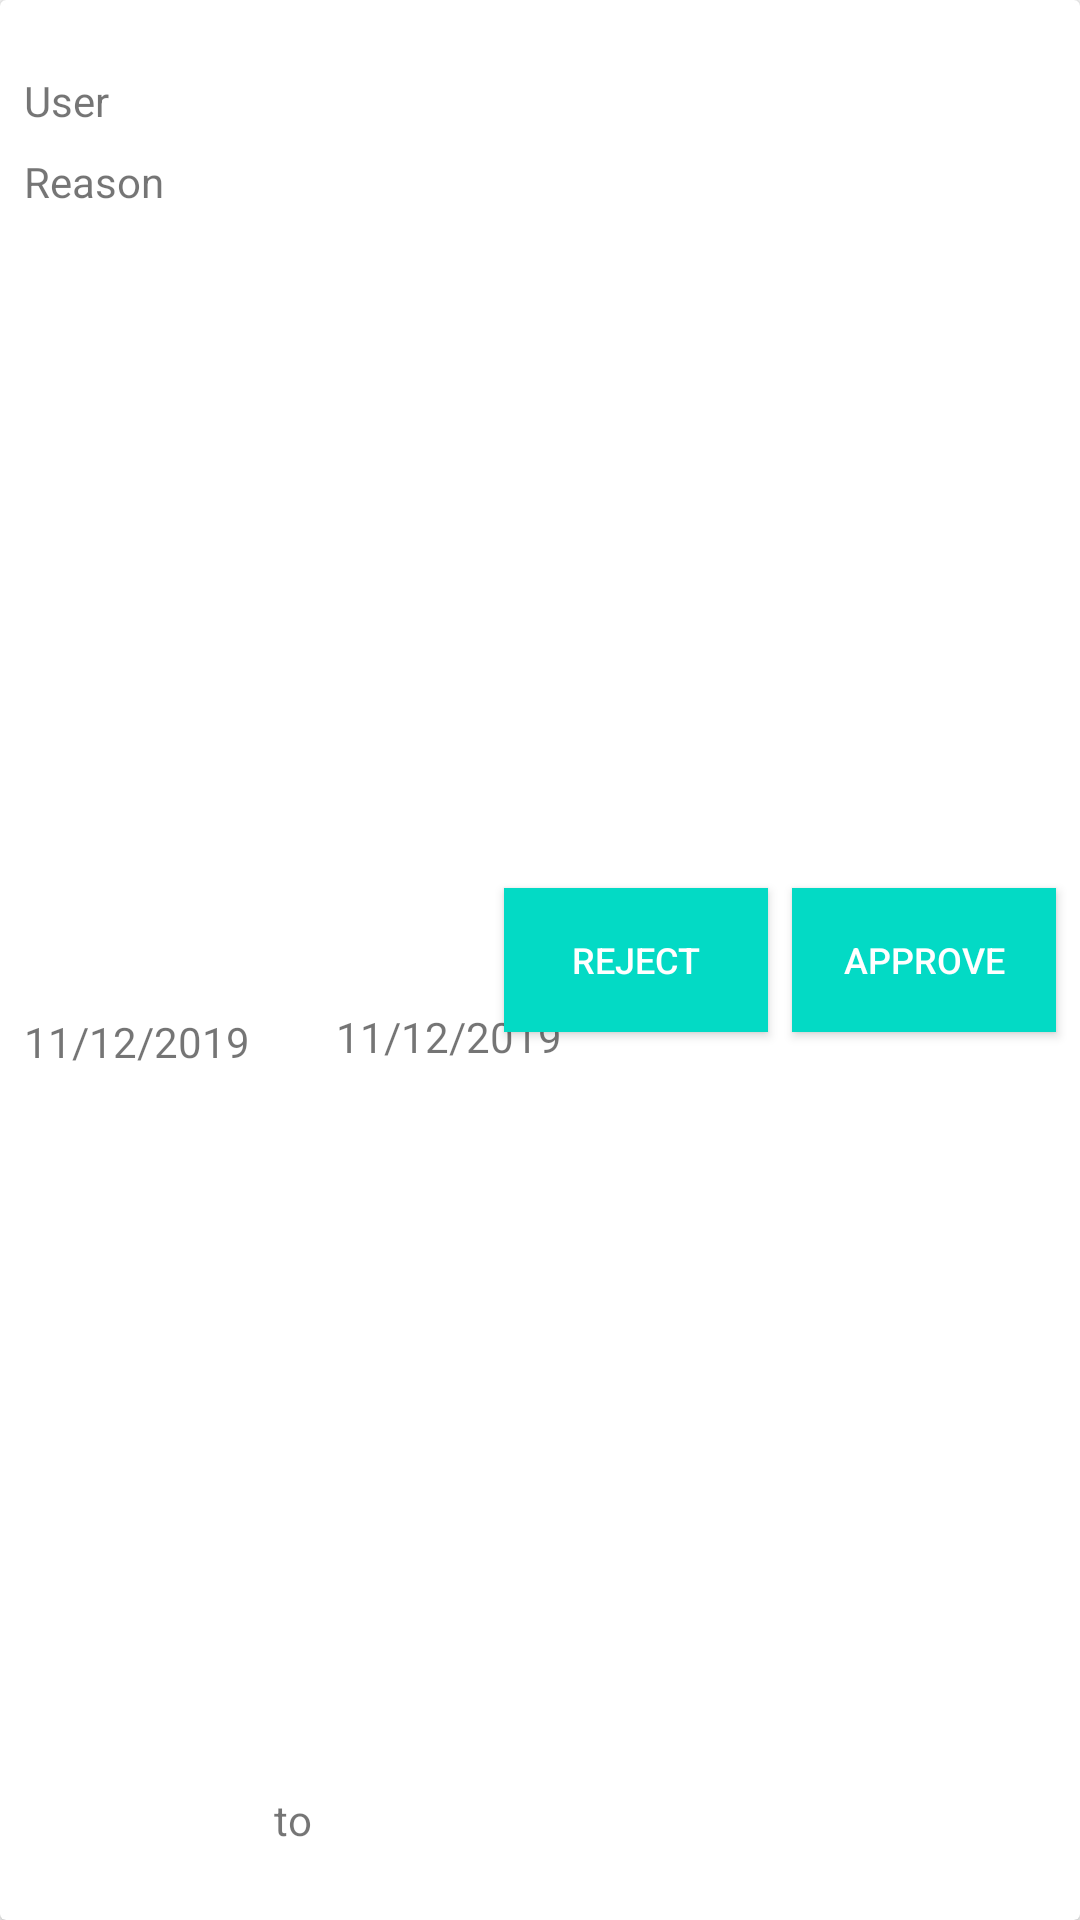

Produce the Android XML layout that renders to this screen, including the resource entries it uses.
<!-- AndroidManifest.xml: application theme AppTheme -->
<!-- res/layout/hod_list_item.xml -->
<?xml version="1.0" encoding="utf-8"?>
<androidx.cardview.widget.CardView xmlns:android="http://schemas.android.com/apk/res/android"
        xmlns:app="http://schemas.android.com/apk/res-auto"
        android:orientation="vertical"
        android:layout_width="match_parent"
        android:layout_height="wrap_content"
        android:layout_margin="8dp">

    <androidx.constraintlayout.widget.ConstraintLayout
            android:layout_width="match_parent"
            android:layout_height="match_parent"
            android:orientation="horizontal">

        <TextView
                android:id="@+id/username"
                android:layout_width="wrap_content"
                android:layout_height="wrap_content"
                android:layout_marginStart="8dp"
                android:layout_marginTop="24dp"
                android:text="User"
                app:layout_constraintStart_toStartOf="parent"
                app:layout_constraintTop_toTopOf="parent" />

        <TextView
                android:id="@+id/leave_reason"
                android:layout_width="wrap_content"
                android:layout_height="wrap_content"
                android:layout_marginStart="8dp"
                android:layout_marginTop="8dp"
                android:text="Reason"
                app:layout_constraintStart_toStartOf="parent"
                app:layout_constraintTop_toBottomOf="@+id/username" />

        <TextView
                android:id="@+id/from_date"
                android:layout_width="wrap_content"
                android:layout_height="wrap_content"
                android:layout_marginStart="8dp"
                android:layout_marginTop="8dp"
                android:layout_marginBottom="24dp"
                android:text="11/12/2019"
                app:layout_constraintBottom_toBottomOf="parent"
                app:layout_constraintStart_toStartOf="parent"
                app:layout_constraintTop_toBottomOf="@+id/leave_reason" />

        <TextView
                android:id="@+id/to"
                android:layout_width="wrap_content"
                android:layout_height="wrap_content"
                android:layout_marginStart="8dp"
                android:layout_marginBottom="24dp"
                android:text="to"
                app:layout_constraintBottom_toBottomOf="parent"
                app:layout_constraintStart_toEndOf="@+id/from_date" />

        <TextView
                android:id="@+id/to_date"
                android:layout_width="wrap_content"
                android:layout_height="wrap_content"
                android:layout_marginStart="8dp"
                android:layout_marginTop="8dp"
                android:text="11/12/2019"
                app:layout_constraintBottom_toBottomOf="parent"
                app:layout_constraintStart_toEndOf="@+id/to"
                app:layout_constraintTop_toBottomOf="@+id/username" />

        <Button
                android:id="@+id/reject"
                android:layout_width="wrap_content"
                android:layout_height="wrap_content"
                android:background="@color/colorAccent"
                android:layout_marginEnd="8dp"
                android:text="Reject"
                android:textColor="@android:color/white"
                android:textSize="12dp"
                app:layout_constraintBottom_toBottomOf="parent"
                app:layout_constraintEnd_toStartOf="@+id/approve"
                app:layout_constraintTop_toTopOf="parent" />

        <Button
                android:id="@+id/approve"
                android:layout_width="wrap_content"
                android:layout_height="wrap_content"
                android:paddingStart="8dp"
                android:paddingEnd="8dp"
                android:layout_marginEnd="8dp"
                android:background="@color/colorAccent"
                android:textColor="@android:color/white"
                android:text="Approve"
                android:textSize="12dp"
                app:layout_constraintBottom_toBottomOf="parent"
                app:layout_constraintEnd_toEndOf="parent"
                app:layout_constraintTop_toTopOf="parent" />
    </androidx.constraintlayout.widget.ConstraintLayout>
</androidx.cardview.widget.CardView>
<!-- resources referenced by this layout -->
<resources>
  <style name="AppTheme" parent="Theme.AppCompat.Light.NoActionBar">
          
          <item name="colorPrimary">@color/colorPrimary</item>
          <item name="colorPrimaryDark">@color/colorPrimaryDark</item>
          <item name="colorAccent">@color/colorAccent</item>
      </style>
  <!-- not gathered from this repository: default colours our renderer supplied (Android Studio template values) -->
  <color name="colorPrimary">#FF6200EE</color>
  <color name="colorPrimaryDark">#FF3700B3</color>
  <color name="colorAccent">#FF03DAC5</color>
</resources>
